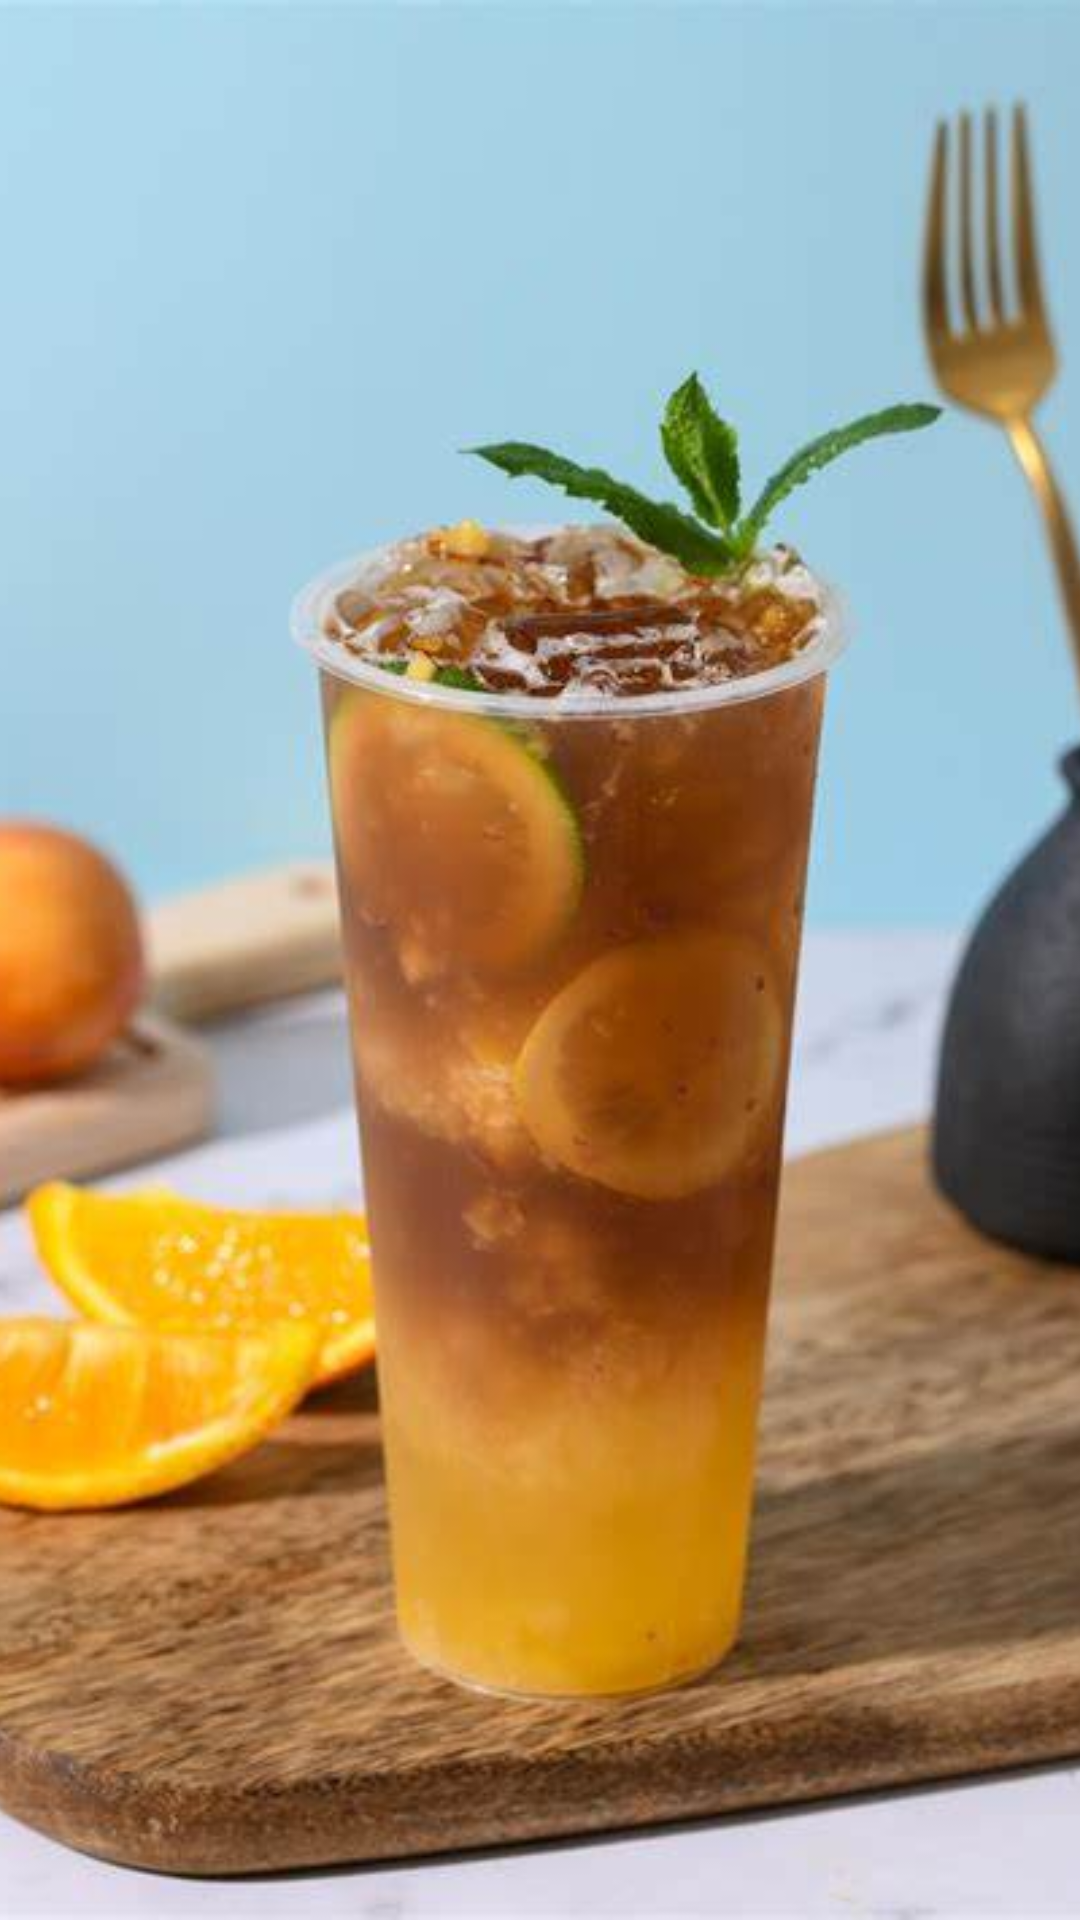

Here is an Android app screen rendered from its layout file. Give the layout XML and the strings, colors and styles it references.
<!-- AndroidManifest.xml: application theme Theme.MyFirstApplication -->
<!-- res/layout/activity_photo.xml -->
<?xml version="1.0" encoding="utf-8"?>
<RelativeLayout xmlns:android="http://schemas.android.com/apk/res/android"
    android:layout_width="match_parent"
    android:layout_height="match_parent">

    <ImageView
        android:id="@+id/imageView"
        android:layout_width="match_parent"
        android:layout_height="match_parent"
        android:src="@drawable/teamilk"
    android:scaleType="centerCrop" />

</RelativeLayout>
<!-- resources referenced by this layout -->
<resources>
  <!-- drawable teamilk: jpg bitmap (drawable, 30699 bytes) -->
  <style name="Theme.MyFirstApplication" parent="Theme.MaterialComponents.DayNight.DarkActionBar">
          
          <item name="colorPrimary">@color/teal_200</item>
          <item name="colorPrimaryVariant">@color/purple_700</item>
          <item name="colorOnPrimary">@color/white</item>
          
          <item name="colorSecondary">@color/teal_200</item>
          <item name="colorSecondaryVariant">@color/teal_700</item>
          <item name="colorOnSecondary">@color/black</item>
          
          <item name="android:statusBarColor">?attr/colorPrimaryVariant</item>
          
      </style>
  <!-- not gathered from this repository: default colours our renderer supplied (Android Studio template values) -->
  <color name="purple_700">#FF3700B3</color>
  <color name="teal_200">#FF03DAC5</color>
  <color name="teal_700">#FF018786</color>
  <color name="black">#FF000000</color>
  <color name="white">#FFFFFFFF</color>
</resources>
